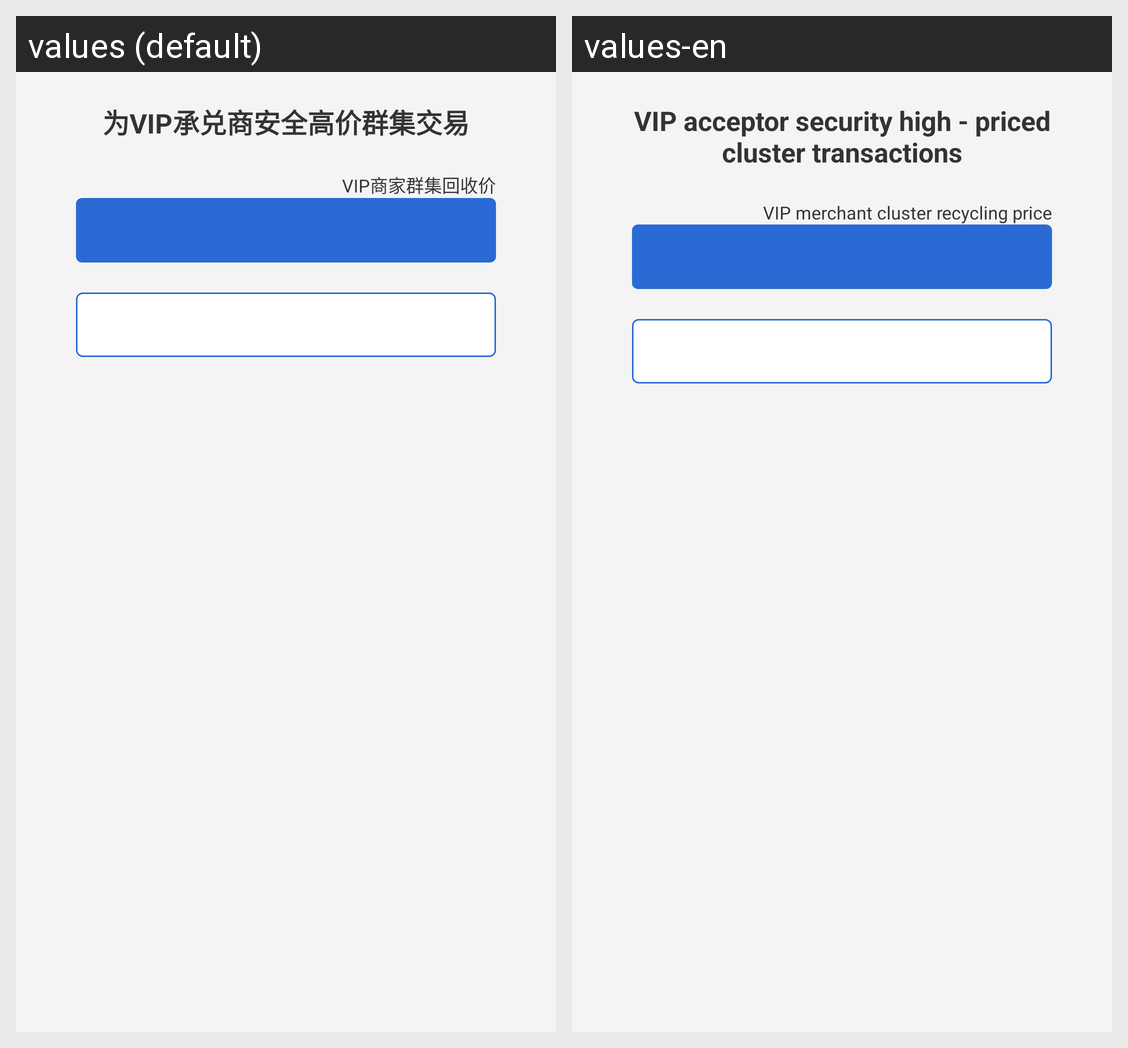

For this localized Android screen grid, give each drawn string resource with its value in every locale shown.
Android screen res/layout/fragment_store_list.xml rendered under 2 locales, left to right: values (default), values-en. Device: Nexus 5 (rendered at 1080×1920; each locale shown at half size, 540×960, under a caption strip naming it); theme AppTheme.
Strings drawn on this screen, with the default value and each locale's value (text and hints the layout hard-codes, and strings that could not be matched under every locale, appear in the picture but are not listed):

str_store_vip
  values: 为VIP承兑商安全高价群集交易
  values-en: VIP acceptor security high - priced cluster transactions

str_store_vip_tag
  values: VIP商家群集回收价
  values-en: VIP merchant cluster recycling price
